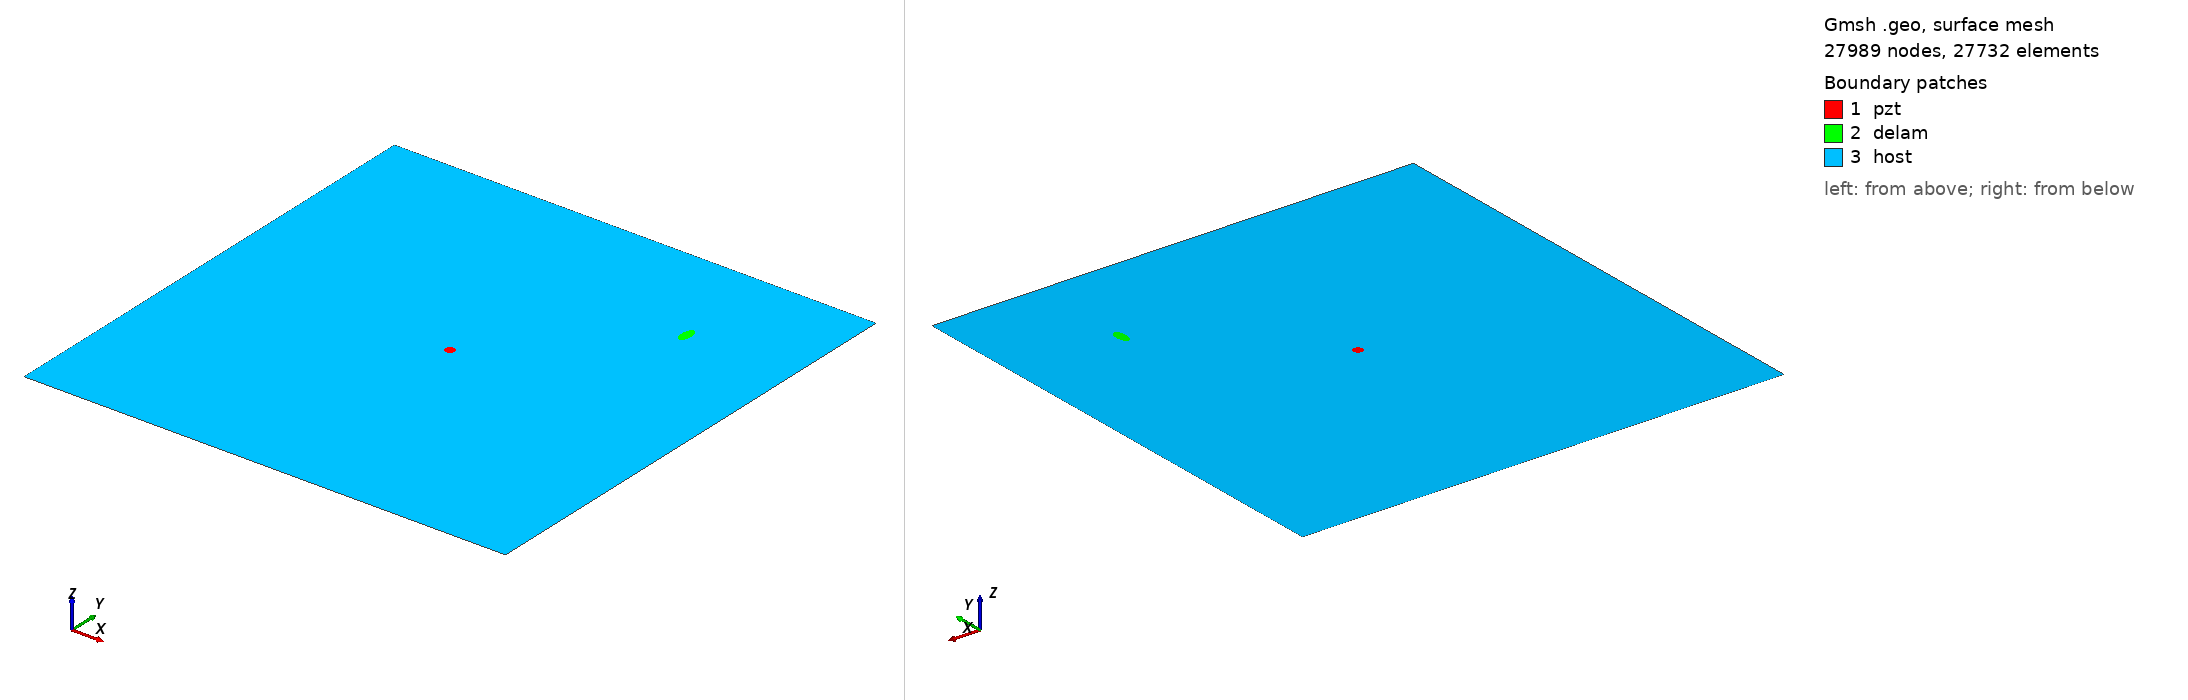

Gmsh geometry script, surface-meshed: 27989 nodes, 27732 surface elements. Boundary patches (legend numbers): 1 pzt, 2 delam, 3 host. Left view from above one corner, right view from below the opposite corner. Legend entries are the model's physical surfaces. The drawing asked Gmsh for element sizes between 1% and 20% of the model's largest extent; the script's own settings can give other sizes.

=== m_232_delam1_position_no_78_a_10mm_b_5mm_angle_90.geo (drawn) ===
SetFactory("OpenCASCADE");
L=0.500000; 
W=0.500000; 
a=0.010000; 
b=0.005000; 
x=0.388889; 
y=0.388889; 
alpha=0.500000 *Pi; 
r=0.005000; 
xpzt=0.250000; 
ypzt=0.250000; 
//+
Point(1) = {0, 0, 0, 1.0};
//+
Point(2) = {L, 0, 0, 1.0};
//+
Point(3) = {L, W, 0, 1.0};
//+
Point(4) = {0, W, 0, 1.0};
//+
Line(1) = {1, 2};
//+
Line(2) = {2, 3};
//+
Line(3) = {3, 4};
//+
Line(4) = {4, 1};
//+
Circle(5) = {xpzt, ypzt, -0, r, 0, 2*Pi};
//+
Ellipse(6) = {x, y, -0, a, b, 0, 2*Pi};
//+
Rotate {{0, 0, 1}, {x, y, 0}, alpha} {
  Curve{6}; 
}
//+
Curve Loop(1) = {4, 1, 2, 3};
//+
Curve Loop(2) = {6};
//+
Curve Loop(3) = {5};
//+
Curve Loop(4) = {6};
//+
Curve Loop(5) = {5};
//+
Plane Surface(1) = {5};
//+
Plane Surface(2) = {4};
//+
Plane Surface(3) = {1, 2, 3};
//+
Point(9) = {xpzt, ypzt, 0, 1.0};
//+
Point{9} In Surface {1};// mesh node at centre of pzt
//+
Physical Surface("pzt") = {1};
//+
Physical Surface("delam") = {2};
//+
Physical Surface("host") = {3};

Mesh.Algorithm = 6; // Frontal
Mesh.CharacteristicLengthFactor = 0.080000;
Mesh.CharacteristicLengthMin = 0.001000;
Mesh.CharacteristicLengthMax = 0.200000;
Mesh.RecombineAll = 1; // Apply recombination algorithm
Mesh.SubdivisionAlgorithm = 1; // 1: all quadrangles
Mesh.Smoothing = 1;
